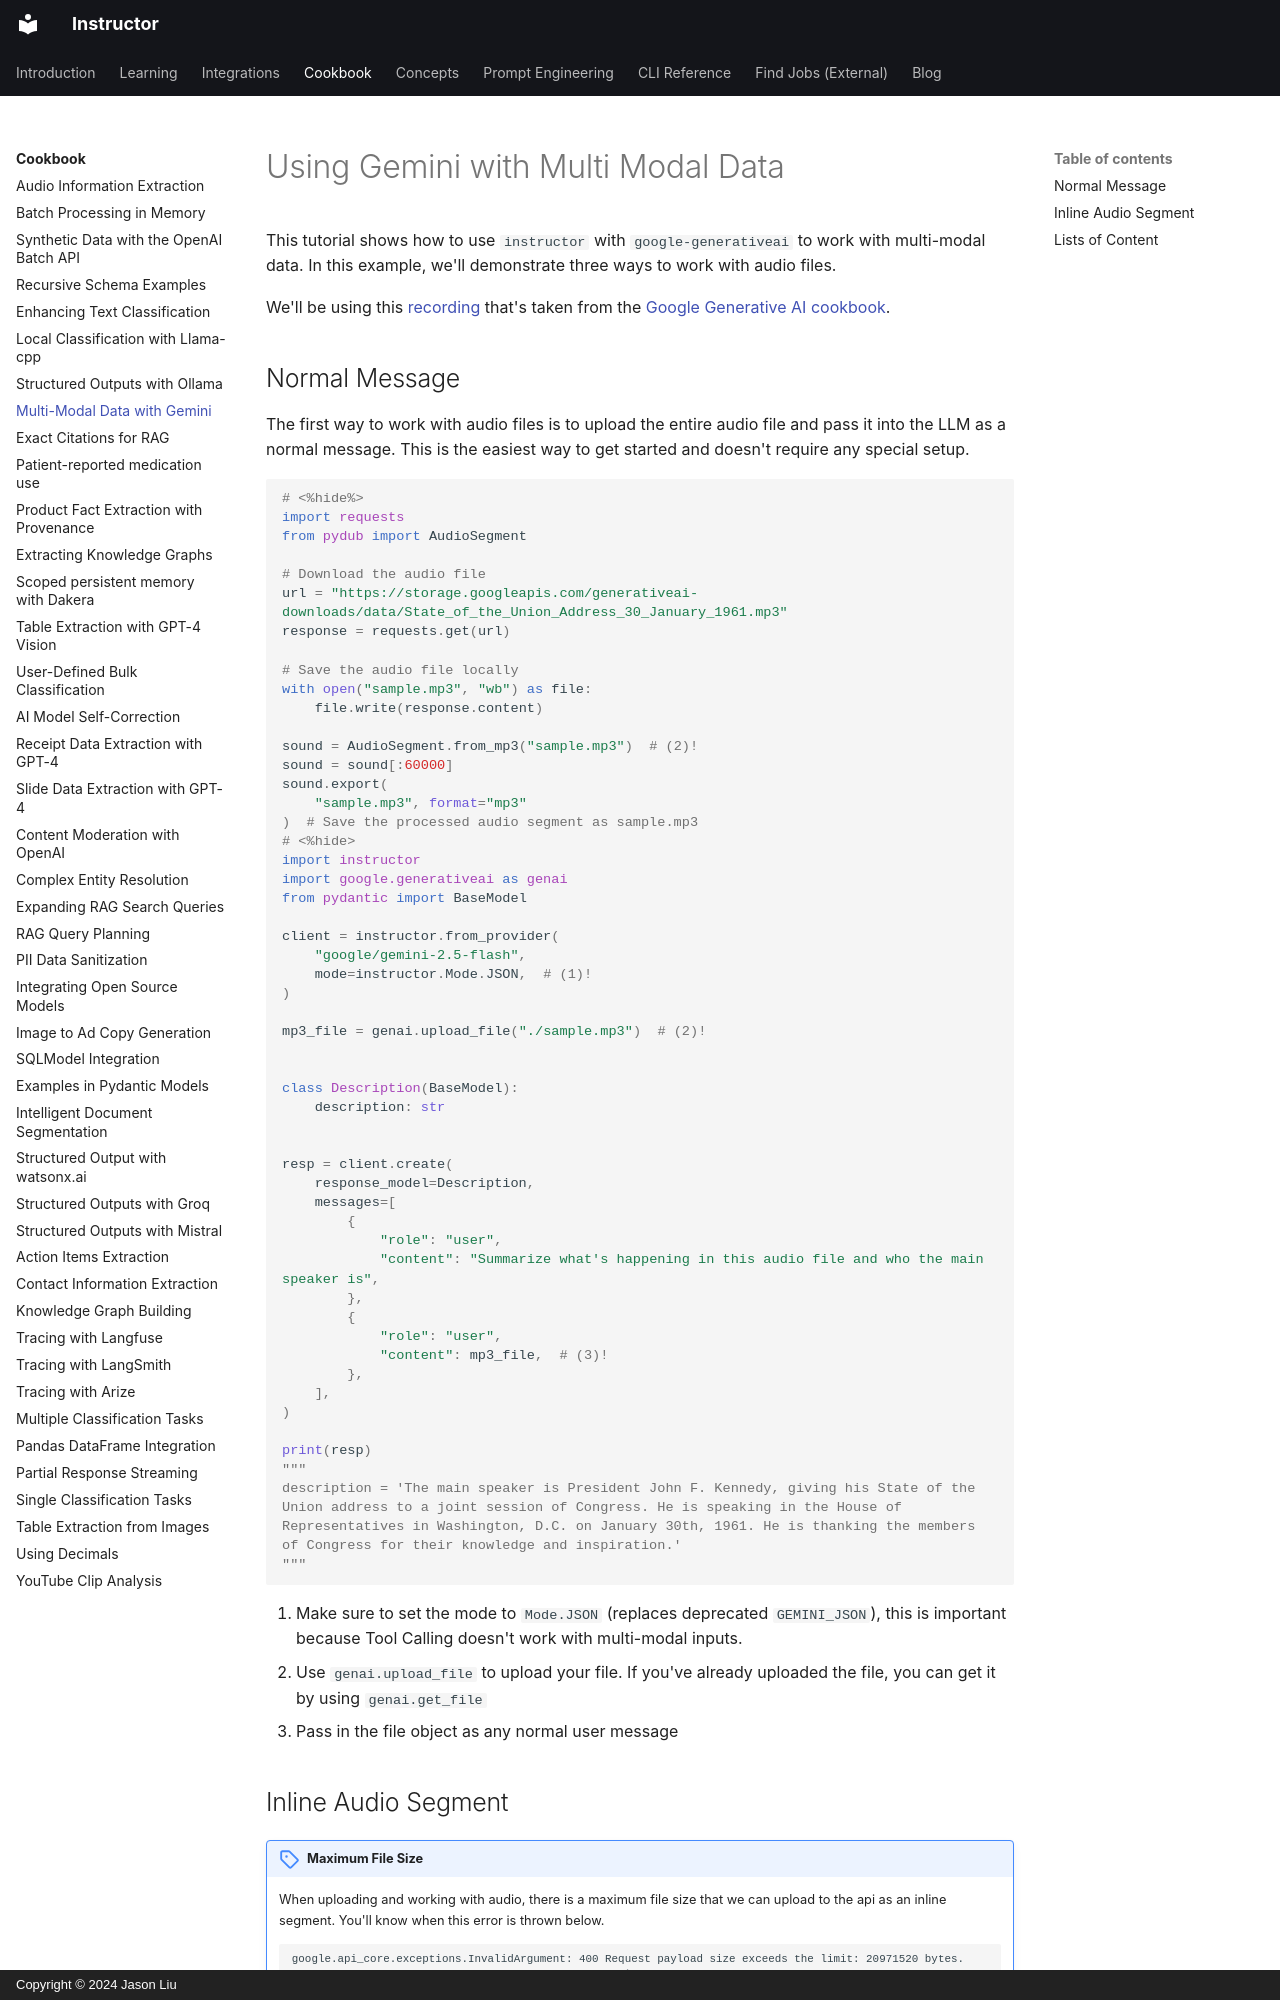

repository: 567-labs/instructor · page: examples/multi_modal_gemini/index.html · generator: mkdocs · copyright: Copyright © 2024 Jason Liu

---
title: Utilizing Gemini for Multi-Modal Data Processing with Audio Files
description: Learn how to use Gemini with Google Generative AI to process audio files efficiently in multi-modal applications.
---

# Using Gemini with Multi Modal Data

This tutorial shows how to use `instructor` with `google-generativeai` to work with multi-modal data. In this example, we'll demonstrate three ways to work with audio files.

We'll be using this [recording](https://storage.googleapis.com/generativeai-downloads/data/State_of_the_Union_Address_30_January_1961.mp3) that's taken from the [Google Generative AI cookbook](https://github.com/google-gemini/cookbook/blob/main/quickstarts/Audio.ipynb).

## Normal Message

The first way to work with audio files is to upload the entire audio file and pass it into the LLM as a normal message. This is the easiest way to get started and doesn't require any special setup.

```python
# <%hide%>
import requests
from pydub import AudioSegment

# Download the audio file
url = "https://storage.googleapis.com/generativeai-downloads/data/State_of_the_Union_Address_30_January_1961.mp3"
response = requests.get(url)

# Save the audio file locally
with open("sample.mp3", "wb") as file:
    file.write(response.content)

sound = AudioSegment.from_mp3("sample.mp3")  # (2)!
sound = sound[:60000]
sound.export(
    "sample.mp3", format="mp3"
)  # Save the processed audio segment as sample.mp3
# <%hide>
import instructor
import google.generativeai as genai
from pydantic import BaseModel

client = instructor.from_provider(
    "google/gemini-2.5-flash",
    mode=instructor.Mode.JSON,  # (1)!
)

mp3_file = genai.upload_file("./sample.mp3")  # (2)!


class Description(BaseModel):
    description: str


resp = client.create(
    response_model=Description,
    messages=[
        {
            "role": "user",
            "content": "Summarize what's happening in this audio file and who the main speaker is",
        },
        {
            "role": "user",
            "content": mp3_file,  # (3)!
        },
    ],
)

print(resp)
"""
description = 'The main speaker is President John F. Kennedy, giving his State of the Union address to a joint session of Congress. He is speaking in the House of Representatives in Washington, D.C. on January 30th, 1961. He is thanking the members of Congress for their knowledge and inspiration.'
"""
```

1. Make sure to set the mode to `Mode.JSON` (replaces deprecated `GEMINI_JSON`), this is important because Tool Calling doesn't work with multi-modal inputs.
2. Use `genai.upload_file` to upload your file. If you've already uploaded the file, you can get it by using `genai.get_file`
3. Pass in the file object as any normal user message
